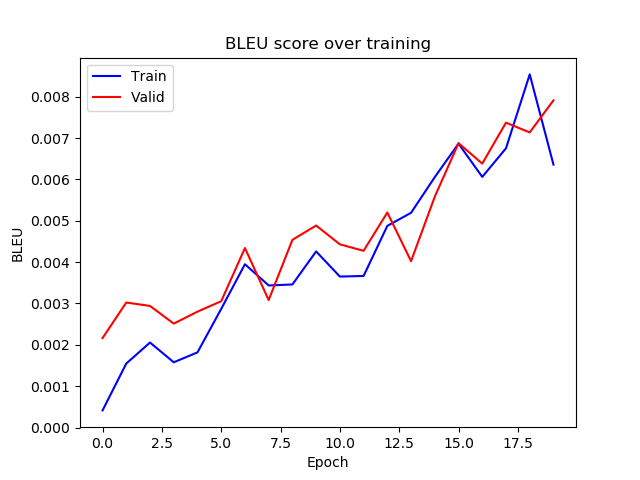

The data file committed next to this chart (first rows):
epoch, train_bleu, valid_bleu
0, 0.0004138, 0.002162
1, 0.001547, 0.003022
2, 0.002055, 0.00294
3, 0.001577, 0.002512
4, 0.001817, 0.002801
5, 0.002868, 0.003054
6, 0.003948, 0.00434
7, 0.003435, 0.003082
8, 0.003459, 0.004538
9, 0.004257, 0.004884
10, 0.00365, 0.004429
11, 0.003664, 0.004273
12, 0.004876, 0.005199
13, 0.005192, 0.004022
14, 0.006055, 0.005582
15, 0.006864, 0.006876
16, 0.00606, 0.006381
17, 0.006751, 0.007371
18, 0.008538, 0.007135
19, 0.006358, 0.007911
